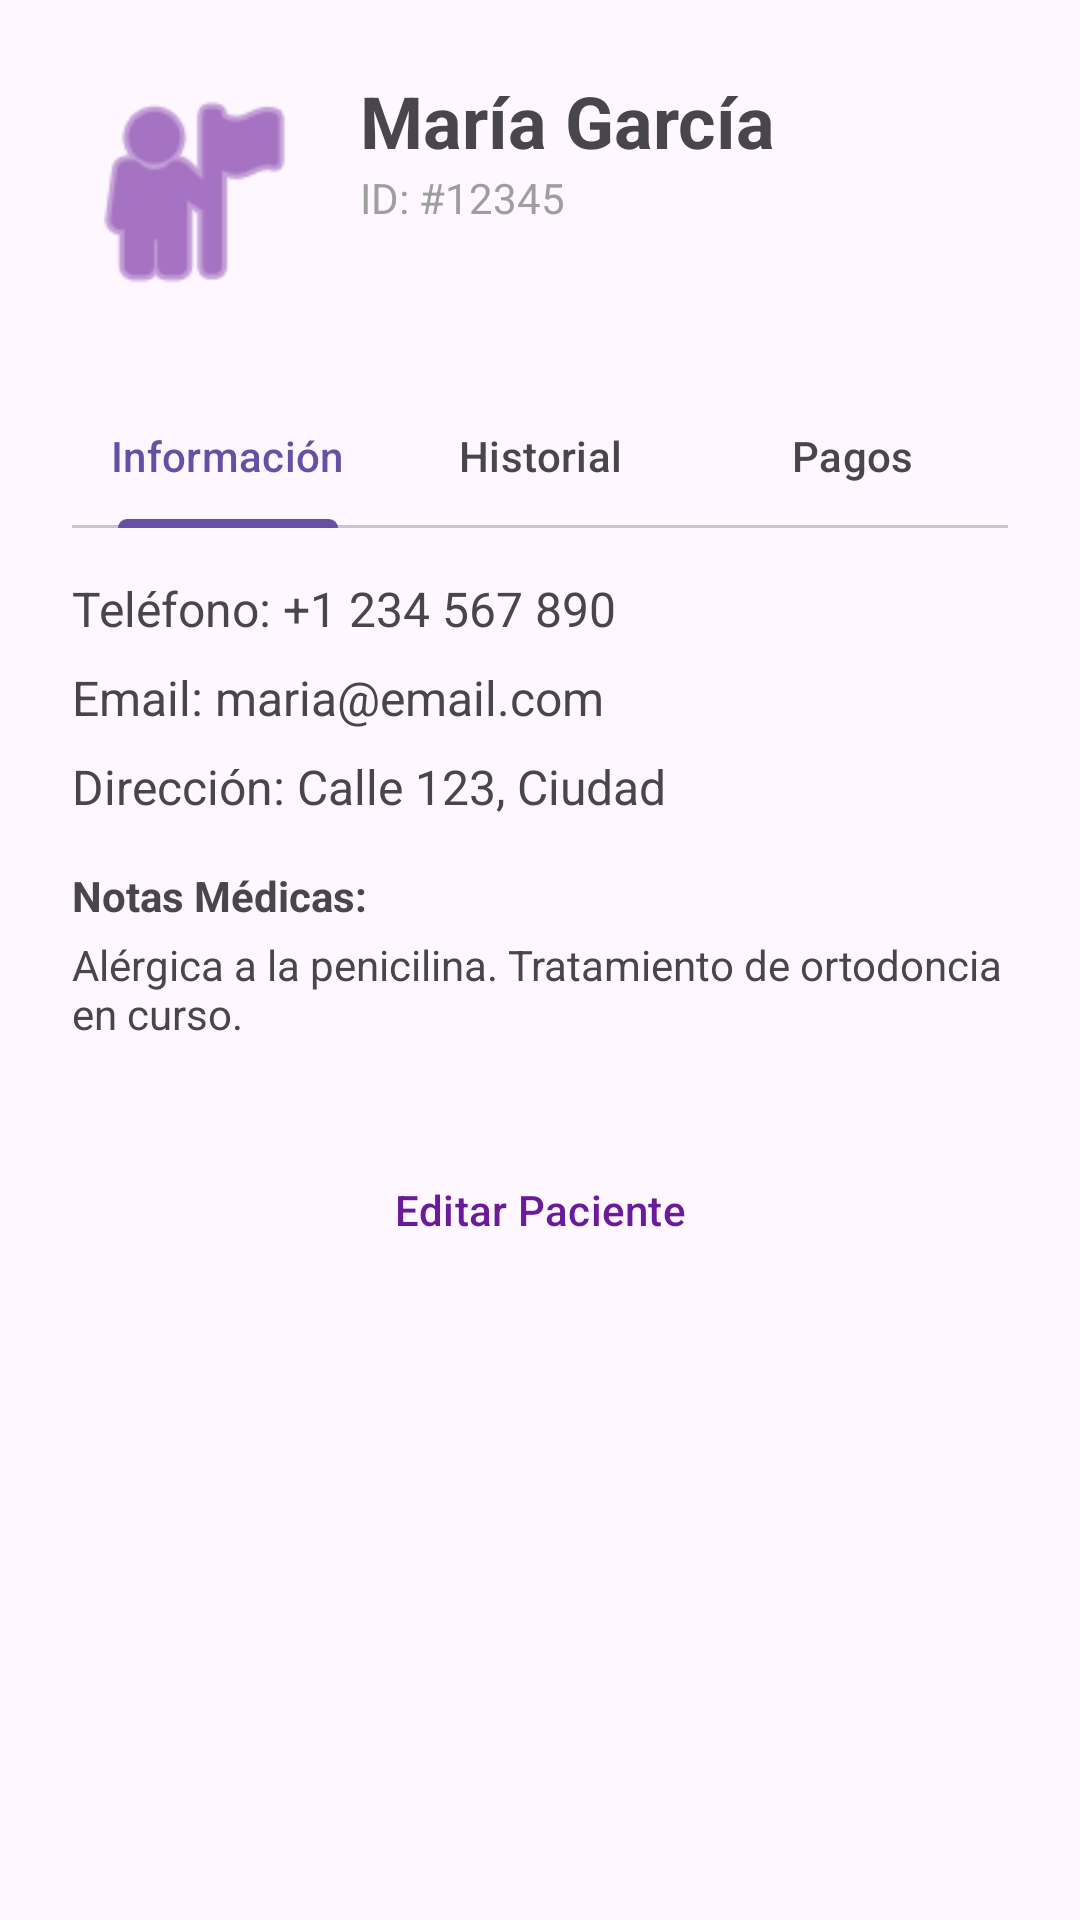

Android layout source for this screen:
<!-- AndroidManifest.xml: application theme Theme.Dentiflow -->
<!-- res/layout/fragment_patient_details.xml -->
<?xml version="1.0" encoding="utf-8"?>
<androidx.core.widget.NestedScrollView xmlns:android="http://schemas.android.com/apk/res/android"
    xmlns:app="http://schemas.android.com/apk/res-auto"
    xmlns:tools="http://schemas.android.com/tools"
    android:layout_width="match_parent"
    android:layout_height="match_parent"
    tools:context=".ui.patients.PatientDetailsFragment">

    <androidx.constraintlayout.widget.ConstraintLayout
        android:layout_width="match_parent"
        android:layout_height="wrap_content"
        android:padding="24dp">

        <ImageView
            android:id="@+id/iv_patient_avatar"
            android:layout_width="80dp"
            android:layout_height="80dp"
            android:src="@android:drawable/ic_menu_myplaces"
            app:layout_constraintStart_toStartOf="parent"
            app:layout_constraintTop_toTopOf="parent"
            app:tint="@color/purple_500" />

        <TextView
            android:id="@+id/tv_patient_name"
            android:layout_width="0dp"
            android:layout_height="wrap_content"
            android:layout_marginStart="16dp"
            android:text="María García"
            android:textSize="24sp"
            android:textStyle="bold"
            app:layout_constraintEnd_toEndOf="parent"
            app:layout_constraintStart_toEndOf="@id/iv_patient_avatar"
            app:layout_constraintTop_toTopOf="parent" />

        <TextView
            android:id="@+id/tv_patient_id"
            android:layout_width="wrap_content"
            android:layout_height="wrap_content"
            android:layout_marginStart="16dp"
            android:text="ID: #12345"
            android:textColor="@color/gray_medium"
            app:layout_constraintStart_toEndOf="@id/iv_patient_avatar"
            app:layout_constraintTop_toBottomOf="@id/tv_patient_name" />

        <com.google.android.material.tabs.TabLayout
            android:id="@+id/tab_layout"
            android:layout_width="match_parent"
            android:layout_height="wrap_content"
            android:layout_marginTop="24dp"
            app:layout_constraintTop_toBottomOf="@id/iv_patient_avatar">

            <com.google.android.material.tabs.TabItem
                android:layout_width="wrap_content"
                android:layout_height="wrap_content"
                android:text="Información" />

            <com.google.android.material.tabs.TabItem
                android:layout_width="wrap_content"
                android:layout_height="wrap_content"
                android:text="Historial" />

            <com.google.android.material.tabs.TabItem
                android:layout_width="wrap_content"
                android:layout_height="wrap_content"
                android:text="Pagos" />
        </com.google.android.material.tabs.TabLayout>

        <LinearLayout
            android:id="@+id/ll_info_container"
            android:layout_width="match_parent"
            android:layout_height="wrap_content"
            android:layout_marginTop="16dp"
            android:orientation="vertical"
            app:layout_constraintTop_toBottomOf="@id/tab_layout">

            <TextView
                android:layout_width="wrap_content"
                android:layout_height="wrap_content"
                android:text="Teléfono: +1 234 567 890"
                android:textSize="16sp" />

            <TextView
                android:layout_width="wrap_content"
                android:layout_height="wrap_content"
                android:layout_marginTop="8dp"
                android:text="Email: maria@email.com"
                android:textSize="16sp" />

            <TextView
                android:layout_width="wrap_content"
                android:layout_height="wrap_content"
                android:layout_marginTop="8dp"
                android:text="Dirección: Calle 123, Ciudad"
                android:textSize="16sp" />

            <TextView
                android:layout_width="wrap_content"
                android:layout_height="wrap_content"
                android:layout_marginTop="16dp"
                android:text="Notas Médicas:"
                android:textStyle="bold" />

            <TextView
                android:layout_width="wrap_content"
                android:layout_height="wrap_content"
                android:layout_marginTop="4dp"
                android:text="Alérgica a la penicilina. Tratamiento de ortodoncia en curso." />

        </LinearLayout>

        <Button
            android:id="@+id/btn_edit_patient"
            style="@style/Widget.Material3.Button.OutlinedButton"
            android:layout_width="match_parent"
            android:layout_height="wrap_content"
            android:layout_marginTop="32dp"
            android:text="Editar Paciente"
            android:textColor="@color/purple_500"
            app:layout_constraintTop_toBottomOf="@id/ll_info_container" />

    </androidx.constraintlayout.widget.ConstraintLayout>
</androidx.core.widget.NestedScrollView>
<!-- resources referenced by this layout -->
<resources>
  <color name="gray_medium">#9E9E9E</color>
  <color name="purple_500">#6A1B9A</color>
  <style name="Theme.Dentiflow" parent="Base.Theme.Dentiflow" />
  <style name="Base.Theme.Dentiflow" parent="Theme.Material3.DayNight.NoActionBar">
          
          
      </style>
</resources>
